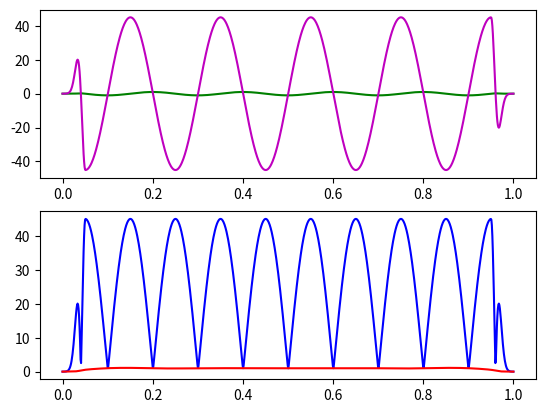

Write the Python code that produced this figure.
import numpy as np
import matplotlib.pyplot as plt
from scipy.stats import zscore
from scipy.signal import hilbert

def get_gaussian_derivative(x, sigma, order=1):

    a = 1 / sigma**2
    if order == 1:
        kernel = np.exp(-a * x**2) * -2 *  x * a # / np.sqrt(2 * np.pi)
    elif order == 2:
        kernel = 2 * np.exp(-a * x**2) * ( 1 - 2 * a * x**2)

    # kernel = zscore(kernel)
    return kernel

def get_signal():
    t = np.linspace(0, 1, 900)
    sigma_ends = 0.01
    ends = np.ones_like(t)
    cuted = t - t[0] - 5*sigma_ends
    ends[cuted<0] *=  np.exp( -0.5*(cuted[cuted<0] /sigma_ends)**2 )
    cuted = t - t[-1] + 5*sigma_ends
    ends[cuted>0] *=  np.exp( -0.5*(cuted[cuted>0] /sigma_ends)**2 )

    w = 5 #  np.linspace(2, 25, t.size)
    u = np.cos(2*np.pi*w*t) # + 0.9*np.cos(2*np.pi*5*t)
    u *= ends
    
    return t, u

def myfft_convolve(signal, kernel, mode="same", isnormkernel=True):
    
    n1 = signal.size
    n2 = kernel.size
    N = n1 + n2 - 1


    x1 = np.append(signal, np.zeros(N - n1)  )
    x2 = np.append(kernel, np.zeros(N - n2)  )
    
    kernel_fft = np.fft.fft(x2)
    if isnormkernel:
        # kernel_fft = kernel_fft / np.sum(kernel_fft.real**2 + kernel_fft.imag**2)
        pass
        
    conv = np.fft.ifft( np.fft.fft(x1) * kernel_fft ).real
    
    if mode == "same":
        Nres = n1 # max([n1, n2])
        Ndelited = int((N - Nres)//2)
        conv = conv[Ndelited : Ndelited+Nres]
    
    elif mode == "valid":
        nmax = max([n1, n2])
        nmin = min([n1, n2])
        Nres = nmax - nmin + 1
        Ndelited = int((N - Nres)//2)
        conv = conv[Ndelited : Ndelited+Nres]
        
    return conv



t, signal = get_signal()
dt = t[1] - t[0]
print(dt)
x = np.arange(-0.5, 0.5, dt) # np.linspace(-0.1, 0.1, 900)
sigma = 0.0005
dg = get_gaussian_derivative(x, sigma, order=1)

sig_imag = myfft_convolve(signal, dg, mode="same")

res = np.sqrt(signal**2 + sig_imag**2)

theor_res = np.abs(hilbert(signal)  )

fig, ax = plt.subplots(ncols=1, nrows=2)
ax[0].plot(t, signal, color="green")
ax[0].plot(t, sig_imag, color="m")

ax[1].plot(t, res, color="blue")
ax[1].plot(t, theor_res, color="red")
plt.show()
